Run: headless pygame with SDL's dummy video driver; simulated clock (each Clock.tick advances the game by its frame time, no real sleeping); random seed 0; keys injected as events and as key.get_pressed() state; no mouse input.
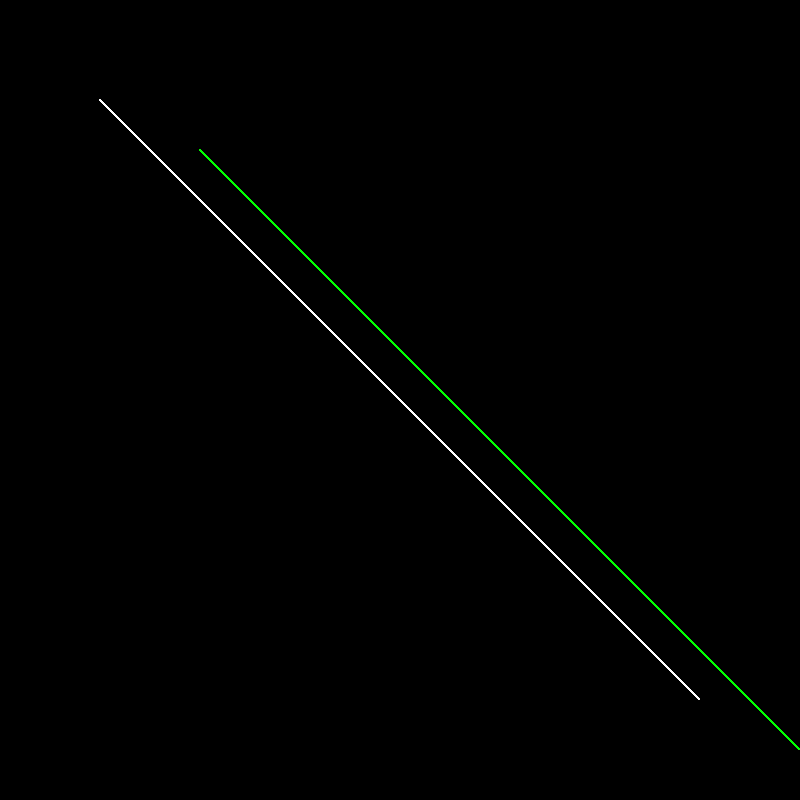
Frame 1 of 4 · flips 1–60 · no input
Frame 2 of 4 · flips 61–180 · tapped SPACE, RETURN · held RIGHT (→), D · screen unchanged from frame 1, image omitted
Frame 3 of 4 · flips 181–300 · held DOWN (↓), S · screen unchanged from frame 2, image omitted
Frame 4 of 4 · flips 301–420 · held LEFT (←), A, UP (↑), W · screen unchanged from frame 3, image omitted

The pygame program that drew these frames:

import pygame
import sys

# Initialize Pygame
pygame.init()

# Set up the display
WIDTH, HEIGHT = 800, 800
screen = pygame.display.set_mode((WIDTH, HEIGHT))
pygame.display.set_caption("2D Implementation with DDA || Translation")

# Colors
WHITE = (255, 255, 255)  # White color for initial line
GREEN = (0, 255, 0)      # Green color for translated line
BLACK = (0, 0, 0)        # Black background

def draw_2d(x1, y1, x2, y2, color):
    dx = x2 - x1
    dy = y2 - y1
    steps = max(abs(dx), abs(dy))
    x_increment = dx / float(steps)
    y_increment = dy / float(steps)
    
    x = x1
    y = y1
    
    for _ in range(steps):
        pygame.draw.circle(screen, color, (int(x), int(y)), 1)  # Draw pixel
        x += x_increment
        y += y_increment

# Main loop
def main():
    while True:
        for event in pygame.event.get():
            if event.type == pygame.QUIT:
                pygame.quit()
                sys.exit()

        # Clear the screen
        screen.fill(BLACK)
        
        # Initial coordinates of the line
        x1, y1 = 100, 100
        x2, y2 = 700, 700
        
        # Translation values
        tx, ty = 100, 50
        
        # Draw the initial line
        draw_2d(x1, y1, x2, y2, WHITE)  # Initial line in white
        
        # Draw the translated line
        draw_2d(x1 + tx, y1 + ty, x2 + tx, y2 + ty, GREEN)  # Translated line in green

        # Update the display
        pygame.display.flip()

if __name__ == "__main__":
    main()
